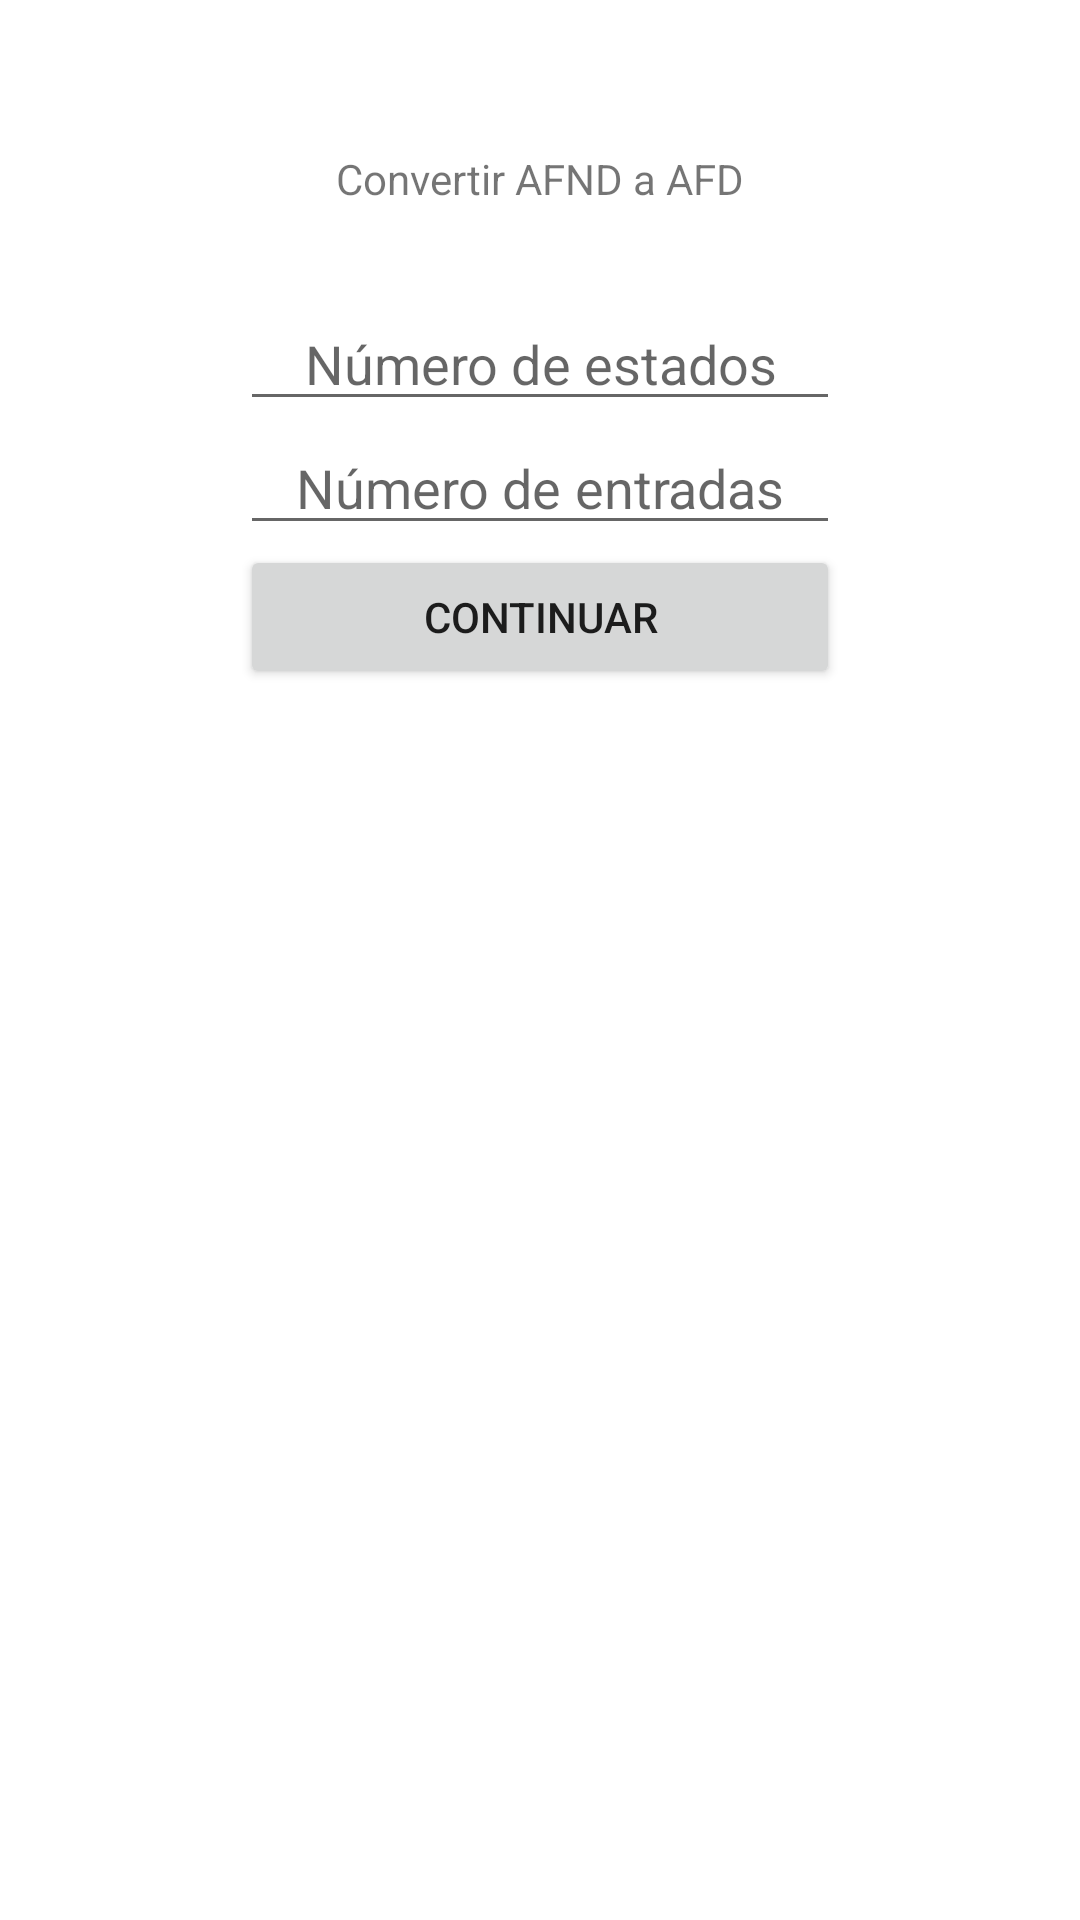

Write the Android layout XML for this screen, with the resource values it uses.
<!-- AndroidManifest.xml: application theme Theme.ConvertAutomata -->
<!-- res/layout/activity_main.xml -->
<?xml version="1.0" encoding="utf-8"?>
<androidx.constraintlayout.widget.ConstraintLayout xmlns:android="http://schemas.android.com/apk/res/android"
    xmlns:app="http://schemas.android.com/apk/res-auto"
    xmlns:tools="http://schemas.android.com/tools"
    android:layout_width="match_parent"
    android:layout_height="match_parent"
    tools:context=".MainActivity">

    <LinearLayout
        android:layout_width="match_parent"
        android:layout_height="match_parent"
        android:gravity="center_horizontal"
        android:orientation="vertical"
        android:paddingTop="50dp">

        <TextView
            android:layout_width="wrap_content"
            android:layout_height="wrap_content"
            android:text="Convertir AFND a AFD"
            android:layout_marginBottom="30dp"/>

        <LinearLayout
            android:id="@+id/datosIniciales"
            android:layout_width="200dp"
            android:layout_height="wrap_content"
            android:orientation="vertical"
            android:gravity="center">

            <EditText
                android:id="@+id/etEstados"
                android:layout_width="match_parent"
                android:layout_height="wrap_content"
                android:hint="Número de estados"
                android:inputType="number"
                android:textAlignment="center"/>

            <EditText
                android:id="@+id/etEntradas"
                android:layout_width="match_parent"
                android:layout_height="wrap_content"
                android:hint="Número de entradas"
                android:inputType="number"
                android:textAlignment="center"/>

            <Button
                android:id="@+id/btncontinuar"
                android:layout_width="match_parent"
                android:layout_height="wrap_content"
                android:text="Continuar"/>

        </LinearLayout>

        <LinearLayout
            android:id="@+id/layoutAFND"
            android:layout_width="wrap_content"
            android:layout_height="wrap_content"
            android:orientation="vertical"
            android:gravity="center"
            android:visibility="invisible">

            <TextView
                android:layout_width="wrap_content"
                android:layout_height="wrap_content"
                android:text="AFND"
                android:layout_marginBottom="10dp"/>

            <TableLayout
                android:id="@+id/tableAFND"
                android:layout_width="wrap_content"
                android:layout_height="wrap_content"
                android:layout_marginStart="4sp"
                android:layout_marginLeft="4sp"
                android:layout_marginEnd="4sp"
                android:layout_marginRight="4sp"
                android:stretchColumns="*">
            </TableLayout>
        </LinearLayout>


        <LinearLayout
            android:id="@+id/layoutAFD"
            android:layout_width="wrap_content"
            android:layout_height="wrap_content"
            android:orientation="vertical"
            android:gravity="center"
            android:visibility="invisible">

            <TextView
                android:layout_width="wrap_content"
                android:layout_height="wrap_content"
                android:text="AFD"
                android:layout_marginBottom="10dp"/>

            <TableLayout
                android:id="@+id/tableAFD"
                android:layout_width="wrap_content"
                android:layout_height="wrap_content"
                android:gravity="center"
                android:layout_marginStart="4sp"
                android:layout_marginLeft="4sp"
                android:layout_marginEnd="4sp"
                android:layout_marginRight="4sp"
                android:stretchColumns="*">
            </TableLayout>
        </LinearLayout>

        <LinearLayout
            android:layout_width="300dp"
            android:layout_height="wrap_content">

            <Button
                android:id="@+id/btnConvert"
                android:layout_width="match_parent"
                android:layout_height="wrap_content"
                android:layout_marginEnd="5dp"
                android:layout_weight="1"
                android:text="Convertir"
                android:visibility="gone"/>

            <Button
                android:id="@+id/btnNuevo"
                android:layout_width="match_parent"
                android:layout_height="wrap_content"
                android:layout_weight="1"
                android:text="Nuevo"
                android:visibility="gone"/>

            <Button
                android:id="@+id/btnGrafo"
                android:layout_width="match_parent"
                android:layout_height="wrap_content"
                android:layout_weight="1"
                android:text="Graficar"
                android:visibility="gone"/>

        </LinearLayout>


    </LinearLayout>

</androidx.constraintlayout.widget.ConstraintLayout>
<!-- resources referenced by this layout -->
<resources>
  <style name="Theme.ConvertAutomata" parent="Theme.MaterialComponents.DayNight.DarkActionBar">
          
          <item name="colorPrimary">@color/purple_500</item>
          <item name="colorPrimaryVariant">@color/purple_700</item>
          <item name="colorOnPrimary">@color/white</item>
          
          <item name="colorSecondary">@color/teal_200</item>
          <item name="colorSecondaryVariant">@color/teal_700</item>
          <item name="colorOnSecondary">@color/black</item>
          
          <item name="android:statusBarColor" tools:targetApi="l">?attr/colorPrimaryVariant</item>
          
      </style>
  <!-- not gathered from this repository: default colours our renderer supplied (Android Studio template values) -->
  <color name="purple_500">#FF6200EE</color>
  <color name="purple_700">#FF3700B3</color>
  <color name="teal_200">#FF03DAC5</color>
  <color name="teal_700">#FF018786</color>
  <color name="black">#FF000000</color>
  <color name="white">#FFFFFFFF</color>
</resources>
